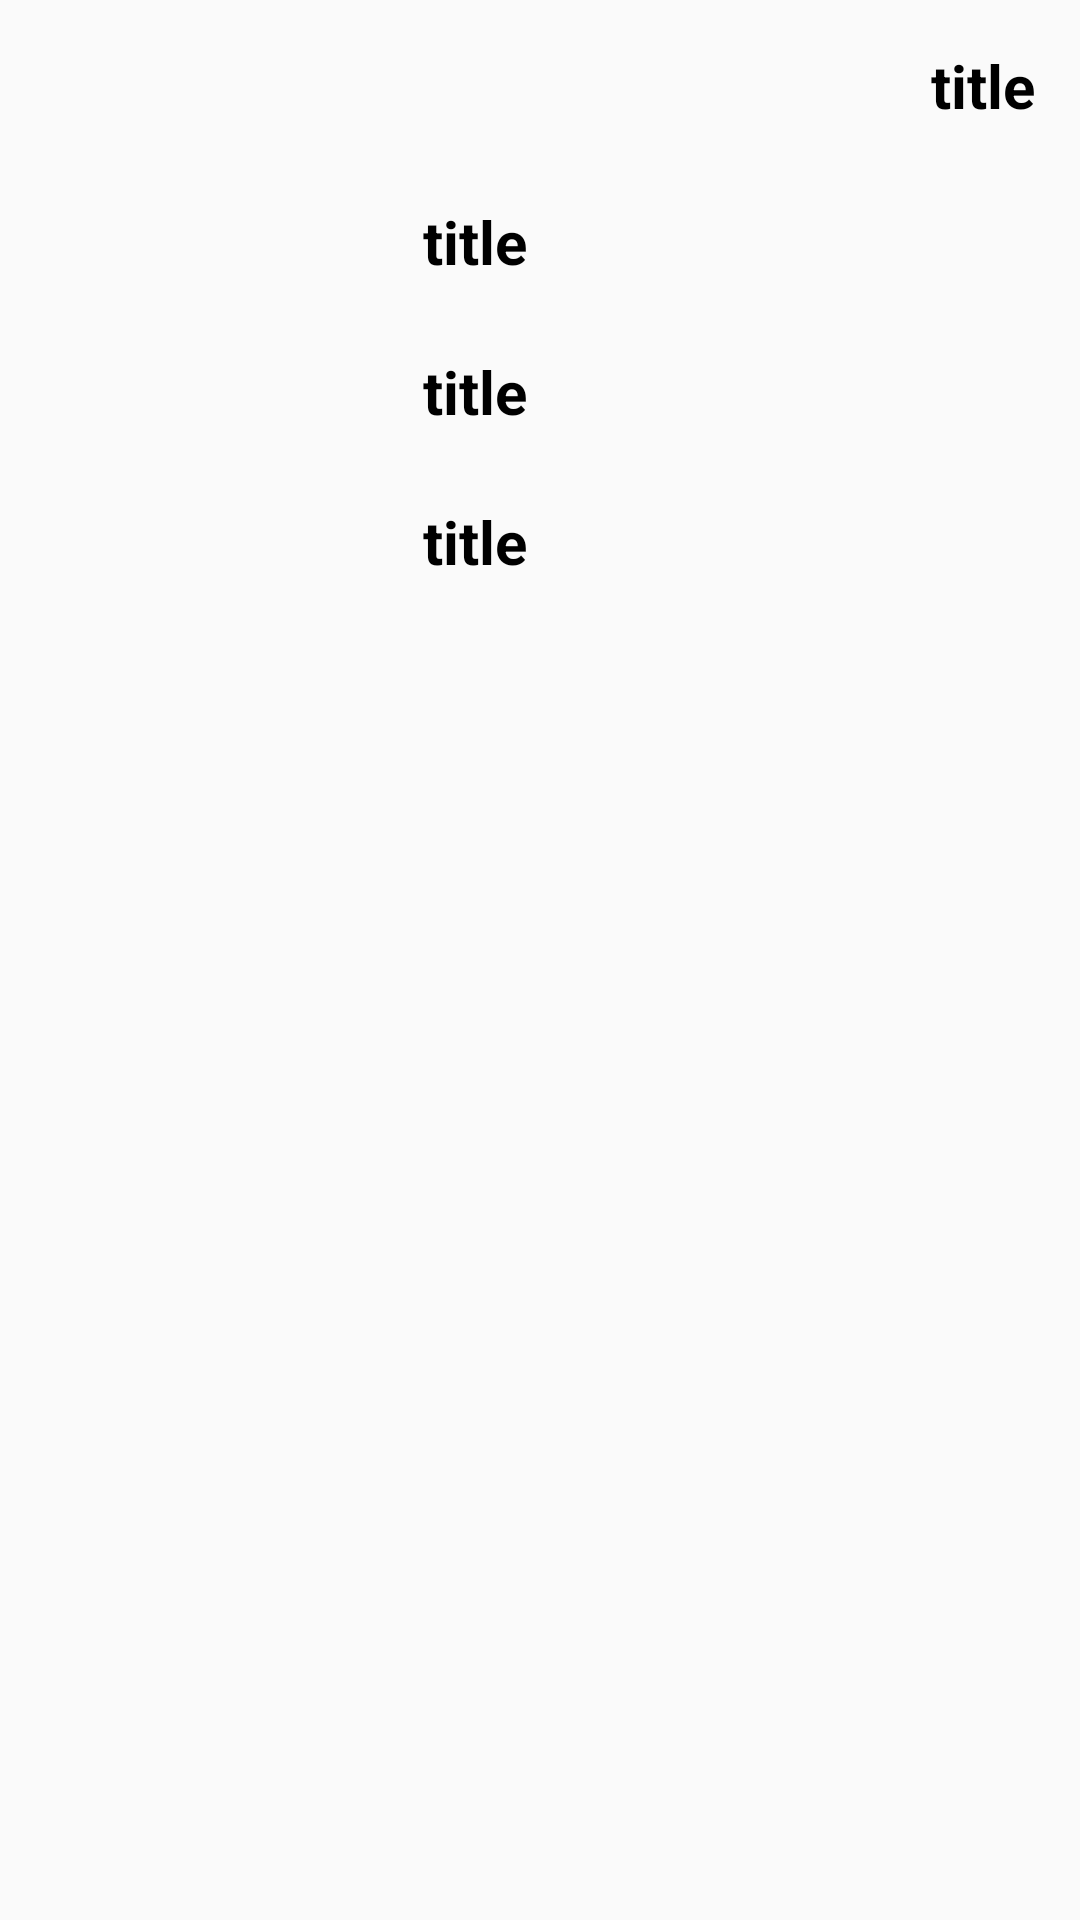

Android layout source for this screen:
<!-- AndroidManifest.xml: application theme Theme.GiveBack -->
<!-- res/layout/get_board_list_item.xml -->
<?xml version="1.0" encoding="utf-8"?>
<LinearLayout
    xmlns:android="http://schemas.android.com/apk/res/android"
    android:id="@+id/itemView"
    android:layout_width="match_parent"
    android:layout_height="200dp"
    android:orientation="vertical">

    <LinearLayout
        android:layout_width="match_parent"
        android:layout_height="wrap_content">

        <View
            android:layout_width="0dp"
            android:layout_height="0dp"
            android:layout_weight="1" />

        <TextView
            android:id="@+id/getDateArea"
            android:layout_width="wrap_content"
            android:layout_height="wrap_content"
            android:layout_margin="15dp"
            android:text="title"
            android:textColor="@color/black"
            android:textSize="20sp"
            android:textStyle="bold" />
    </LinearLayout>

    <LinearLayout
        android:layout_width="match_parent"
        android:layout_height="match_parent"
        android:orientation="horizontal">

        <ImageView
            android:id="@+id/imageArea"
            android:layout_width="131dp"
            android:layout_height="131dp">
        </ImageView>

        <LinearLayout
            android:layout_width="match_parent"
            android:layout_height="match_parent"
            android:orientation="vertical">

            <TextView
                android:id="@+id/titleArea"
                android:layout_width="wrap_content"
                android:layout_height="30sp"
                android:layout_margin="10dp"
                android:text="title"
                android:textColor="@color/black"
                android:textSize="20sp"
                android:textStyle="bold" />

            <TextView
                android:id="@+id/getlocationArea"
                android:text="title"
                android:textSize="20sp"
                android:textColor="@color/black"
                android:textStyle="bold"
                android:layout_margin="10dp"
                android:layout_width="wrap_content"
                android:layout_height="30sp"/>

            <TextView
                android:id="@+id/keeplocationArea"
                android:text="title"
                android:textSize="20sp"
                android:textColor="@color/black"
                android:textStyle="bold"
                android:layout_margin="10dp"
                android:layout_width="wrap_content"
                android:layout_height="30sp"/>

        </LinearLayout>

    </LinearLayout>
</LinearLayout>
<!-- resources referenced by this layout -->
<resources>
  <color name="black">#FF000000</color>
  <style name="Theme.GiveBack" parent="Theme.AppCompat.Light">
          
          <item name="android:windowIsTranslucent">true</item>
          <item name="windowNoTitle">true</item>
          <item name="colorPrimary">@color/purple_500</item>
          <item name="colorPrimaryVariant">@color/mainColor</item>
          <item name="colorOnPrimary">@color/white</item>
          
          <item name="colorSecondary">@color/teal_200</item>
          <item name="colorSecondaryVariant">@color/teal_700</item>
          <item name="colorOnSecondary">@color/black</item>
          
          <item name="android:statusBarColor">?attr/colorPrimaryVariant</item>
  
          
          <item name="toolbarStyle">@style/CustomToolBar</item>
  
      </style>
  <color name="purple_500">#FF6200EE</color>
  <color name="mainColor">#ffd400</color>
  <color name="white">#FFFFFFFF</color>
  <color name="teal_200">#FF03DAC5</color>
  <color name="teal_700">#FF018786</color>
  <style name="CustomToolBar" parent="@style/Widget.AppCompat.Toolbar">
          <item name="titleTextColor">@color/white</item>
      </style>
</resources>
